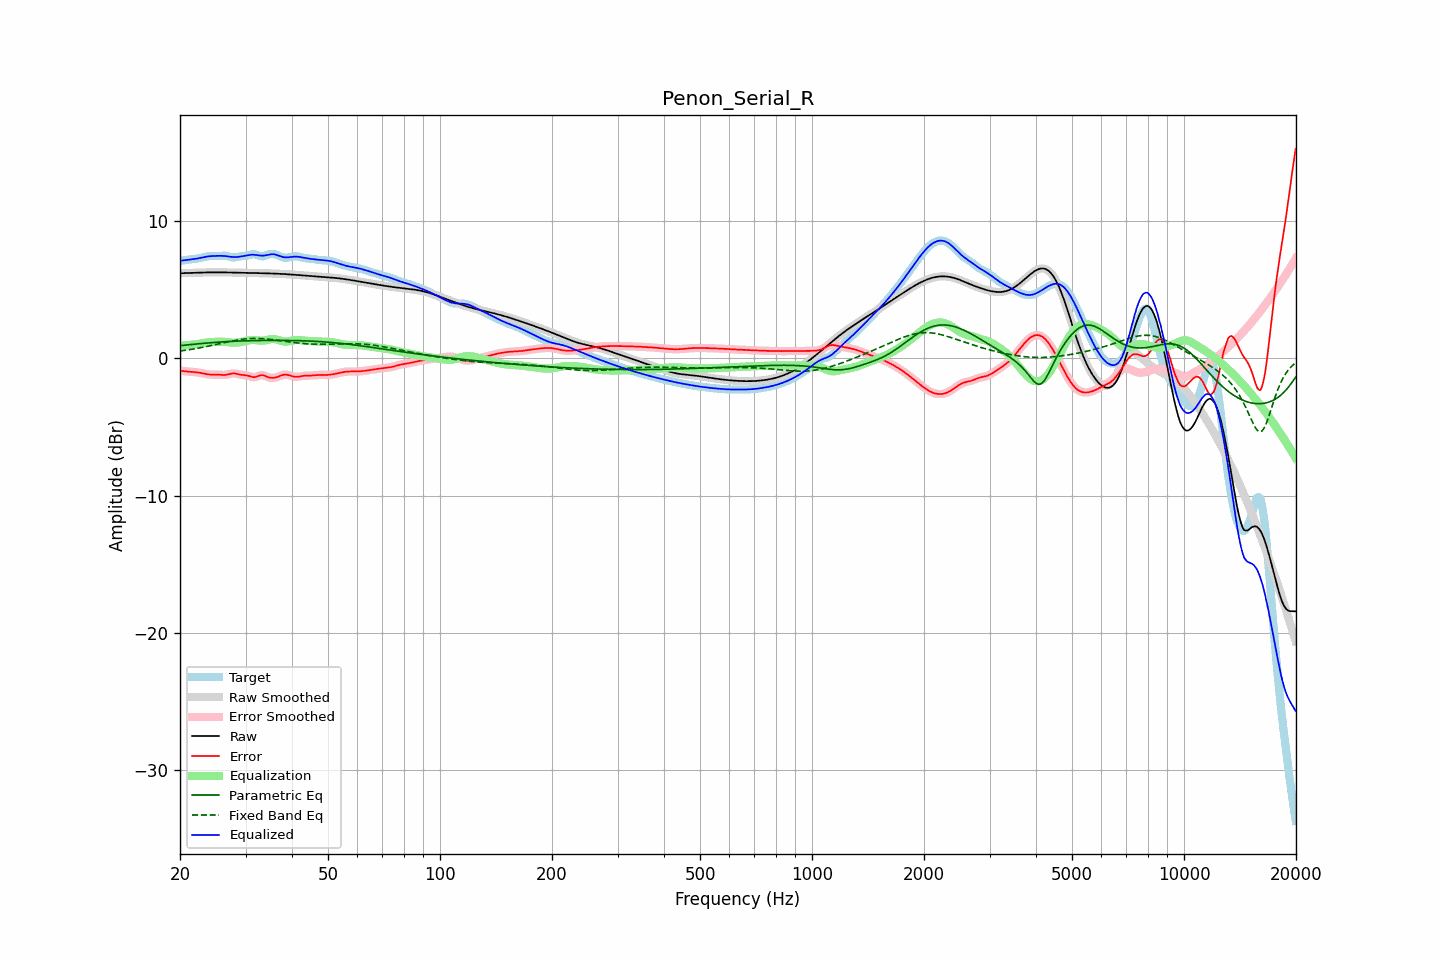

The data file committed next to this chart (first rows):
frequency, raw, error, smoothed, error_smoothed, equalization, parametric_eq, fixed_band_eq, equalized_raw, equalized_smoothed, target
20.00, 6.19, -0.90, 6.19, -0.90, 0.91, 0.92, 0.53, 7.10, 7.10, 7.09
20.20, 6.19, -0.92, 6.19, -0.92, 0.92, 0.93, 0.54, 7.11, 7.11, 7.11
20.40, 6.20, -0.93, 6.20, -0.93, 0.93, 0.94, 0.56, 7.12, 7.12, 7.13
20.61, 6.20, -0.95, 6.20, -0.95, 0.94, 0.96, 0.58, 7.14, 7.14, 7.15
20.81, 6.20, -0.96, 6.20, -0.96, 0.95, 0.97, 0.59, 7.15, 7.15, 7.16
21.02, 6.21, -0.97, 6.21, -0.97, 0.96, 0.98, 0.61, 7.17, 7.17, 7.17
21.23, 6.21, -0.98, 6.21, -0.98, 0.97, 0.99, 0.63, 7.18, 7.18, 7.19
21.44, 6.21, -0.98, 6.21, -0.98, 0.99, 1.00, 0.65, 7.20, 7.20, 7.20
21.66, 6.22, -0.99, 6.22, -0.99, 1.00, 1.01, 0.67, 7.21, 7.21, 7.21
21.87, 6.22, -1.00, 6.22, -1.00, 1.01, 1.03, 0.69, 7.23, 7.23, 7.23
22.09, 6.23, -1.02, 6.23, -1.02, 1.02, 1.04, 0.71, 7.25, 7.25, 7.24
22.31, 6.23, -1.03, 6.23, -1.03, 1.04, 1.05, 0.73, 7.27, 7.27, 7.26
22.54, 6.24, -1.05, 6.24, -1.05, 1.06, 1.06, 0.75, 7.29, 7.29, 7.29
22.76, 6.24, -1.07, 6.24, -1.07, 1.08, 1.07, 0.77, 7.32, 7.32, 7.31
22.99, 6.24, -1.10, 6.24, -1.10, 1.10, 1.08, 0.79, 7.34, 7.34, 7.34
23.22, 6.25, -1.12, 6.25, -1.12, 1.12, 1.09, 0.82, 7.37, 7.37, 7.37
23.45, 6.25, -1.15, 6.25, -1.15, 1.14, 1.10, 0.84, 7.39, 7.39, 7.39
23.69, 6.25, -1.16, 6.25, -1.16, 1.16, 1.11, 0.87, 7.41, 7.41, 7.42
23.92, 6.25, -1.18, 6.25, -1.18, 1.17, 1.12, 0.89, 7.42, 7.42, 7.43
24.16, 6.25, -1.19, 6.25, -1.19, 1.18, 1.13, 0.91, 7.43, 7.43, 7.44
24.40, 6.26, -1.19, 6.26, -1.19, 1.19, 1.14, 0.94, 7.44, 7.44, 7.44
24.65, 6.26, -1.19, 6.26, -1.19, 1.19, 1.15, 0.97, 7.45, 7.45, 7.44
24.89, 6.26, -1.18, 6.26, -1.19, 1.19, 1.16, 0.99, 7.45, 7.45, 7.44
25.14, 6.26, -1.19, 6.26, -1.19, 1.20, 1.17, 1.02, 7.45, 7.46, 7.44
25.39, 6.26, -1.19, 6.26, -1.19, 1.20, 1.17, 1.04, 7.46, 7.46, 7.45
25.65, 6.25, -1.20, 6.25, -1.20, 1.21, 1.18, 1.07, 7.46, 7.46, 7.46
25.91, 6.25, -1.21, 6.25, -1.21, 1.21, 1.19, 1.10, 7.46, 7.46, 7.46
26.16, 6.25, -1.22, 6.25, -1.22, 1.20, 1.20, 1.12, 7.45, 7.45, 7.47
26.43, 6.25, -1.21, 6.25, -1.21, 1.19, 1.20, 1.15, 7.44, 7.44, 7.46
26.69, 6.25, -1.20, 6.25, -1.20, 1.18, 1.21, 1.17, 7.43, 7.43, 7.45
26.96, 6.25, -1.17, 6.25, -1.17, 1.16, 1.22, 1.20, 7.41, 7.41, 7.42
27.23, 6.24, -1.14, 6.24, -1.14, 1.15, 1.22, 1.22, 7.39, 7.39, 7.39
27.50, 6.24, -1.12, 6.24, -1.12, 1.14, 1.23, 1.25, 7.38, 7.38, 7.36
27.77, 6.24, -1.10, 6.24, -1.11, 1.13, 1.24, 1.27, 7.37, 7.37, 7.34
28.05, 6.24, -1.10, 6.24, -1.11, 1.13, 1.24, 1.29, 7.37, 7.37, 7.34
28.33, 6.24, -1.13, 6.23, -1.13, 1.14, 1.25, 1.31, 7.37, 7.37, 7.36
28.62, 6.23, -1.15, 6.23, -1.15, 1.15, 1.25, 1.33, 7.38, 7.38, 7.39
28.90, 6.23, -1.18, 6.23, -1.18, 1.16, 1.26, 1.35, 7.39, 7.39, 7.41
29.19, 6.23, -1.20, 6.23, -1.20, 1.18, 1.26, 1.37, 7.41, 7.41, 7.43
29.48, 6.22, -1.22, 6.22, -1.22, 1.21, 1.26, 1.38, 7.43, 7.43, 7.44
29.78, 6.22, -1.23, 6.22, -1.23, 1.23, 1.27, 1.40, 7.46, 7.46, 7.45
30.08, 6.22, -1.24, 6.22, -1.24, 1.26, 1.27, 1.41, 7.48, 7.48, 7.46
30.38, 6.22, -1.26, 6.22, -1.26, 1.29, 1.27, 1.42, 7.51, 7.51, 7.48
30.68, 6.21, -1.29, 6.21, -1.30, 1.31, 1.28, 1.43, 7.52, 7.52, 7.51
30.99, 6.21, -1.33, 6.21, -1.33, 1.33, 1.28, 1.44, 7.54, 7.54, 7.55
31.30, 6.21, -1.36, 6.21, -1.36, 1.33, 1.28, 1.44, 7.54, 7.54, 7.57
31.61, 6.21, -1.38, 6.21, -1.37, 1.33, 1.29, 1.44, 7.53, 7.53, 7.58
31.93, 6.20, -1.36, 6.20, -1.36, 1.32, 1.29, 1.44, 7.52, 7.52, 7.57
32.24, 6.20, -1.32, 6.20, -1.32, 1.31, 1.29, 1.44, 7.51, 7.51, 7.52
32.57, 6.20, -1.28, 6.20, -1.28, 1.29, 1.29, 1.44, 7.49, 7.49, 7.47
32.89, 6.20, -1.24, 6.20, -1.24, 1.28, 1.29, 1.44, 7.48, 7.48, 7.43
33.22, 6.19, -1.23, 6.19, -1.23, 1.28, 1.30, 1.43, 7.47, 7.47, 7.42
33.55, 6.19, -1.24, 6.19, -1.25, 1.29, 1.30, 1.42, 7.48, 7.48, 7.43
33.89, 6.19, -1.29, 6.19, -1.29, 1.30, 1.30, 1.41, 7.49, 7.49, 7.48
34.23, 6.18, -1.34, 6.18, -1.34, 1.33, 1.30, 1.40, 7.51, 7.51, 7.52
34.57, 6.18, -1.38, 6.18, -1.38, 1.36, 1.30, 1.39, 7.54, 7.54, 7.56
34.92, 6.18, -1.41, 6.18, -1.41, 1.39, 1.30, 1.38, 7.56, 7.56, 7.59
35.27, 6.17, -1.43, 6.17, -1.43, 1.40, 1.30, 1.36, 7.58, 7.58, 7.60
35.62, 6.17, -1.42, 6.17, -1.42, 1.41, 1.30, 1.35, 7.58, 7.58, 7.59
35.97, 6.16, -1.41, 6.16, -1.41, 1.39, 1.30, 1.33, 7.56, 7.56, 7.57
... 635 more rows
